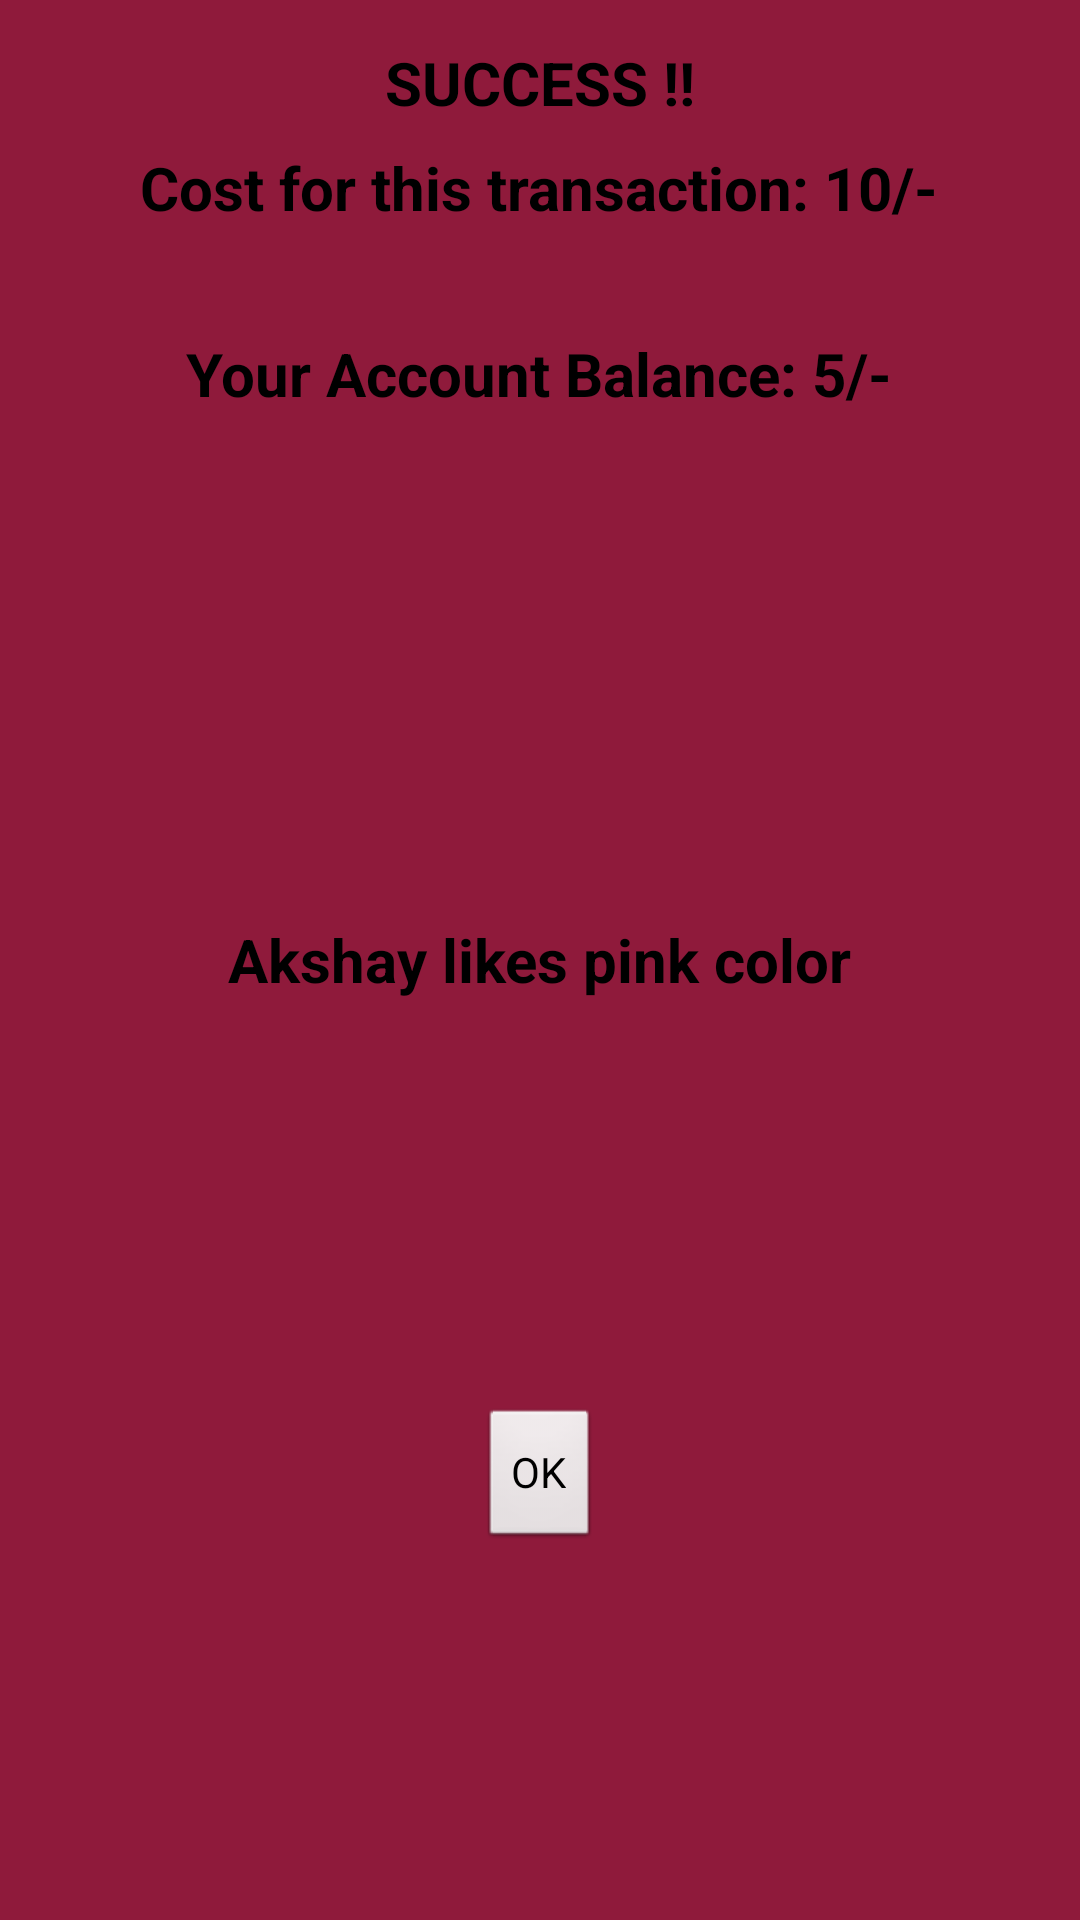

Write the Android layout XML for this screen, with the resource values it uses.
<!-- AndroidManifest.xml: application theme AppTheme -->
<!-- res/layout/result_dialog.xml -->
<RelativeLayout xmlns:android="http://schemas.android.com/apk/res/android"
    xmlns:tools="http://schemas.android.com/tools"
    android:layout_width="match_parent"
    android:layout_height="match_parent"
    android:background="#8F1A3B" >

    <ImageView
        android:id="@+id/ImageView01"
        android:layout_width="wrap_content"
        android:layout_height="wrap_content"
        android:layout_alignParentLeft="true"
        android:layout_alignParentTop="true"
        android:layout_marginTop="14dp" />

    <TextView
        android:id="@+id/TextView01"
        android:layout_width="wrap_content"
        android:layout_height="wrap_content"
        android:layout_alignTop="@+id/ImageView01"
        android:layout_centerHorizontal="true"
        android:shadowColor="@color/light_green"
        android:text="SUCCESS !!"
        android:textColor="@color/black"
        android:textSize="@dimen/smallText"
        android:textStyle="bold" />

    <TextView
        android:id="@+id/TextView02"
        android:layout_width="wrap_content"
        android:layout_height="wrap_content"
        android:layout_below="@+id/ImageView01"
        android:layout_centerHorizontal="true"
        android:layout_marginTop="35dp"
        android:shadowColor="@color/light_green"
        android:text="Cost for this transaction: 10/-"
        android:textColor="@color/black"
        android:textSize="@dimen/smallText"
        android:textStyle="bold" />

    <TextView
        android:id="@+id/TextView03"
        android:layout_width="wrap_content"
        android:layout_height="wrap_content"
        android:layout_below="@+id/TextView02"
        android:layout_centerHorizontal="true"
        android:layout_marginTop="35dp"
        android:shadowColor="@color/light_green"
        android:text="Your Account Balance: 5/-"
        android:textColor="@color/black"
        android:textSize="@dimen/smallText"
        android:textStyle="bold" />

    <Button
        android:id="@+id/Button01"
        android:layout_width="wrap_content"
        android:layout_height="wrap_content"
        android:layout_alignParentBottom="true"
        android:layout_centerHorizontal="true"
        android:layout_marginBottom="123dp"
        android:text="OK"
        android:textColor="@color/black" />

    <TextView
        android:id="@+id/TextView03"
        android:layout_width="wrap_content"
        android:layout_height="wrap_content"
        android:layout_centerHorizontal="true"
        android:layout_centerVertical="true"
        android:shadowColor="@color/light_green"
        android:text="Akshay likes pink color"
        android:textColor="@color/black"
        android:textSize="@dimen/smallText"
        android:textStyle="bold" />

</RelativeLayout>
<!-- resources referenced by this layout -->
<resources>
  <color name="black">#000000</color>
  <color name="light_green">#CEF2E0</color>
  <dimen name="smallText">20dp</dimen>
  <style name="AppTheme" parent="android:Theme.Light" />
</resources>
